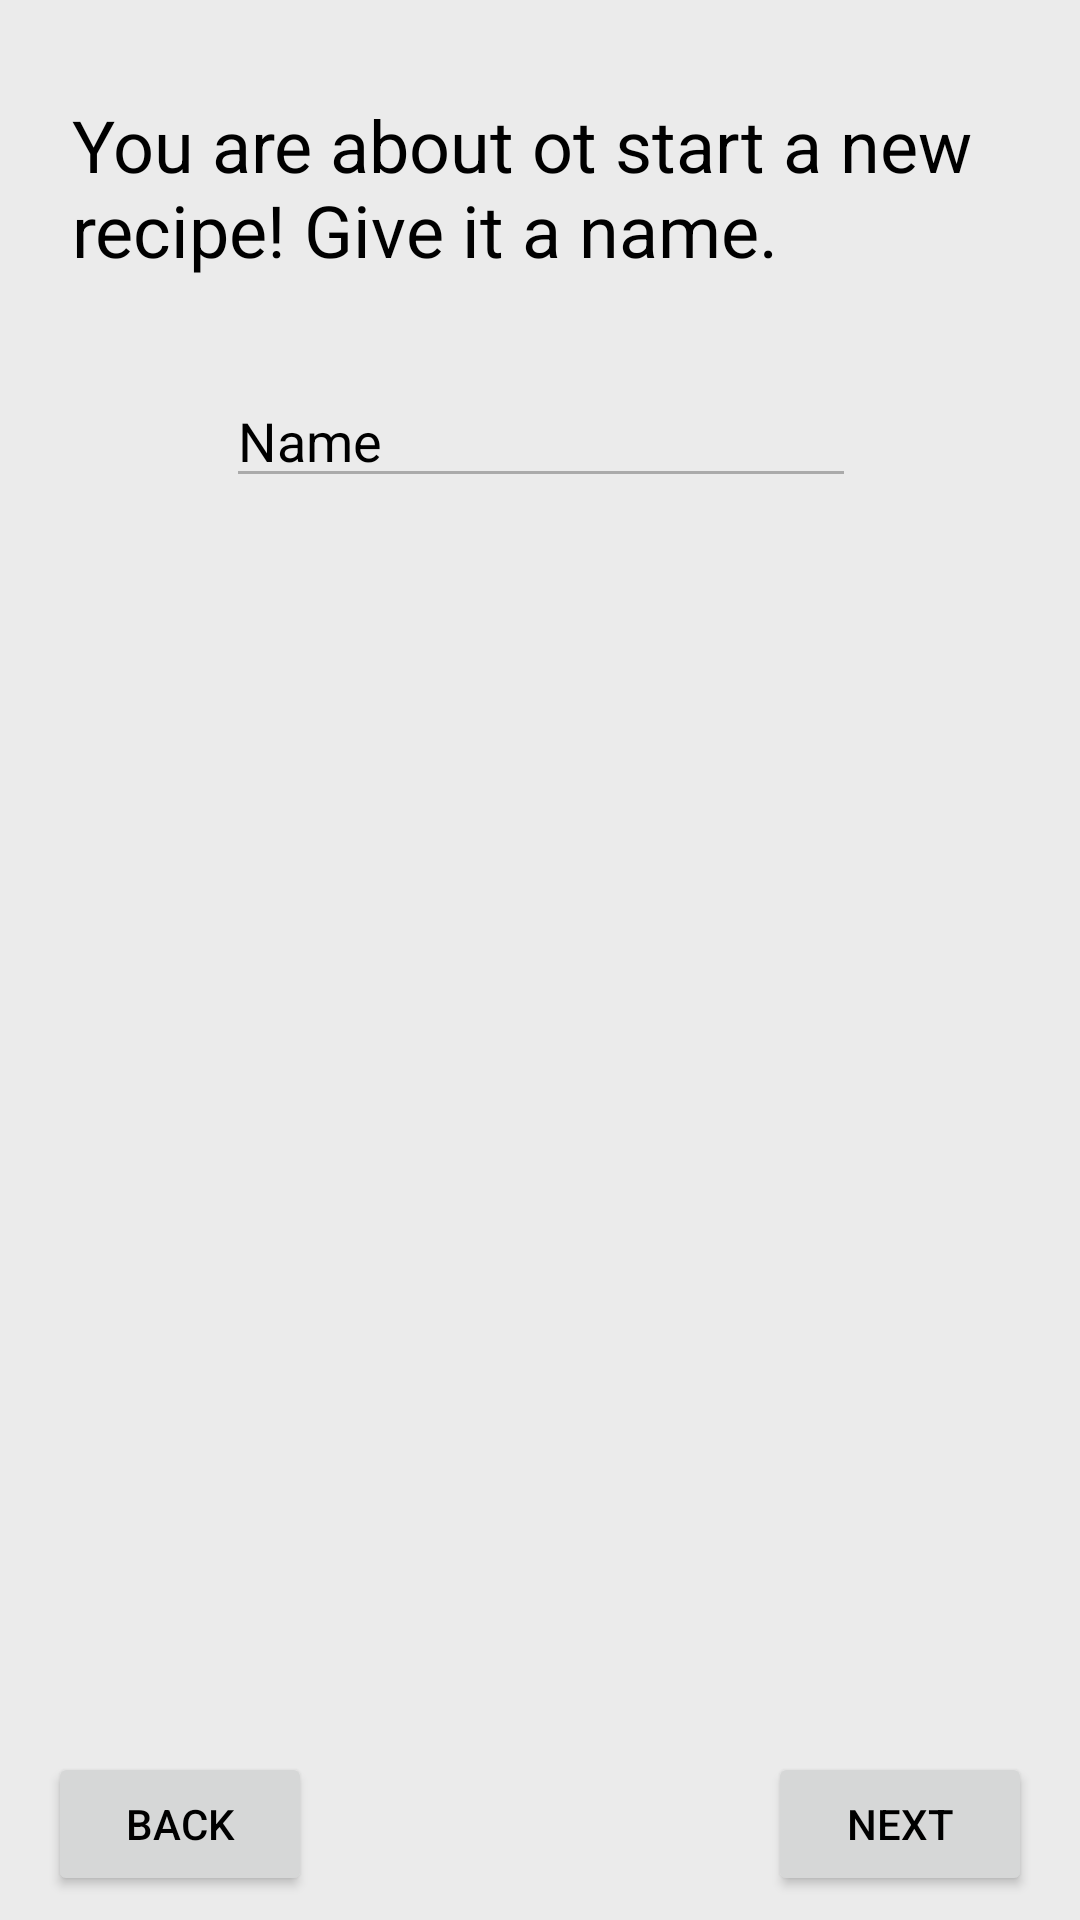

Produce the Android XML layout that renders to this screen, including the resource entries it uses.
<!-- AndroidManifest.xml: application theme AppTheme -->
<!-- res/layout/activity_start_recipe.xml -->
<?xml version="1.0" encoding="utf-8"?>
<android.support.constraint.ConstraintLayout xmlns:android="http://schemas.android.com/apk/res/android"
    xmlns:app="http://schemas.android.com/apk/res-auto"
    xmlns:tools="http://schemas.android.com/tools"
    android:layout_width="match_parent"
    android:layout_height="match_parent"
    tools:context="org.a1app.kochapp.StartRecipe">

    <TextView
        android:id="@+id/RecipTitle"
        android:layout_width="0dp"
        android:layout_height="wrap_content"
        android:layout_marginEnd="24dp"
        android:layout_marginStart="24dp"
        android:layout_marginTop="32dp"
        android:text="@string/start_recipe"
        android:textAppearance="@style/TextAppearance.AppCompat.Headline"
        app:layout_constraintEnd_toEndOf="parent"
        app:layout_constraintStart_toStartOf="parent"
        app:layout_constraintTop_toTopOf="parent" />

    <Button
        android:id="@+id/Start_Back"
        android:layout_width="wrap_content"
        android:layout_height="wrap_content"
        android:layout_marginStart="16dp"
        android:onClick="onBack"
        android:text="@string/Go_Back"
        app:layout_constraintBottom_toBottomOf="@+id/Start_Next"
        app:layout_constraintStart_toStartOf="parent" />

    <Button
        android:id="@+id/Start_Next"
        android:layout_width="wrap_content"
        android:layout_height="wrap_content"
        android:layout_marginBottom="8dp"
        android:layout_marginEnd="16dp"
        android:onClick="onNext"
        android:text="@string/Next"
        app:layout_constraintBottom_toBottomOf="parent"
        app:layout_constraintEnd_toEndOf="parent" />

    <EditText
        android:id="@+id/RecipeName"
        android:layout_width="wrap_content"
        android:layout_height="wrap_content"
        android:layout_marginEnd="8dp"
        android:layout_marginStart="8dp"
        android:layout_marginTop="32dp"
        android:ems="10"
        android:inputType="textPersonName"
        android:selectAllOnFocus="true"
        android:text="Name"
        app:layout_constraintEnd_toEndOf="parent"
        app:layout_constraintHorizontal_bias="0.503"
        app:layout_constraintStart_toStartOf="parent"
        app:layout_constraintTop_toBottomOf="@+id/RecipTitle" />
</android.support.constraint.ConstraintLayout>
<!-- resources referenced by this layout -->
<resources>
  <string name="Go_Back">Back</string>
  <string name="Next">Next</string>
  <string name="start_recipe">You are about ot start a new recipe! Give it a name.</string>
  <style name="AppTheme" parent="Theme.AppCompat.Light.NoActionBar">
          
          <item name="colorPrimary">@color/colorPrimary</item>
          <item name="colorPrimaryDark">@color/colorPrimaryDark</item>
          <item name="colorAccent">@color/colorAccent</item>
          <item name="android:colorBackground">@color/background_material_dark</item>
          <item name="android:textColorPrimary">@android:color/black</item>
          <item name="android:textColorSecondary">@android:color/darker_gray</item>
          <item name="android:textColorPrimaryInverse">@android:color/black</item>
          <item name="android:colorForeground">@android:color/background_light</item>
          <item name="android:windowBackground">?android:attr/colorBackground</item>
      </style>
  <color name="colorPrimary">#8bc34a</color>
  <color name="colorPrimaryDark">#436623</color>
  <color name="colorAccent">#4a8ac2</color>
  <color name="background_material_dark">#ebebeb</color>
</resources>
